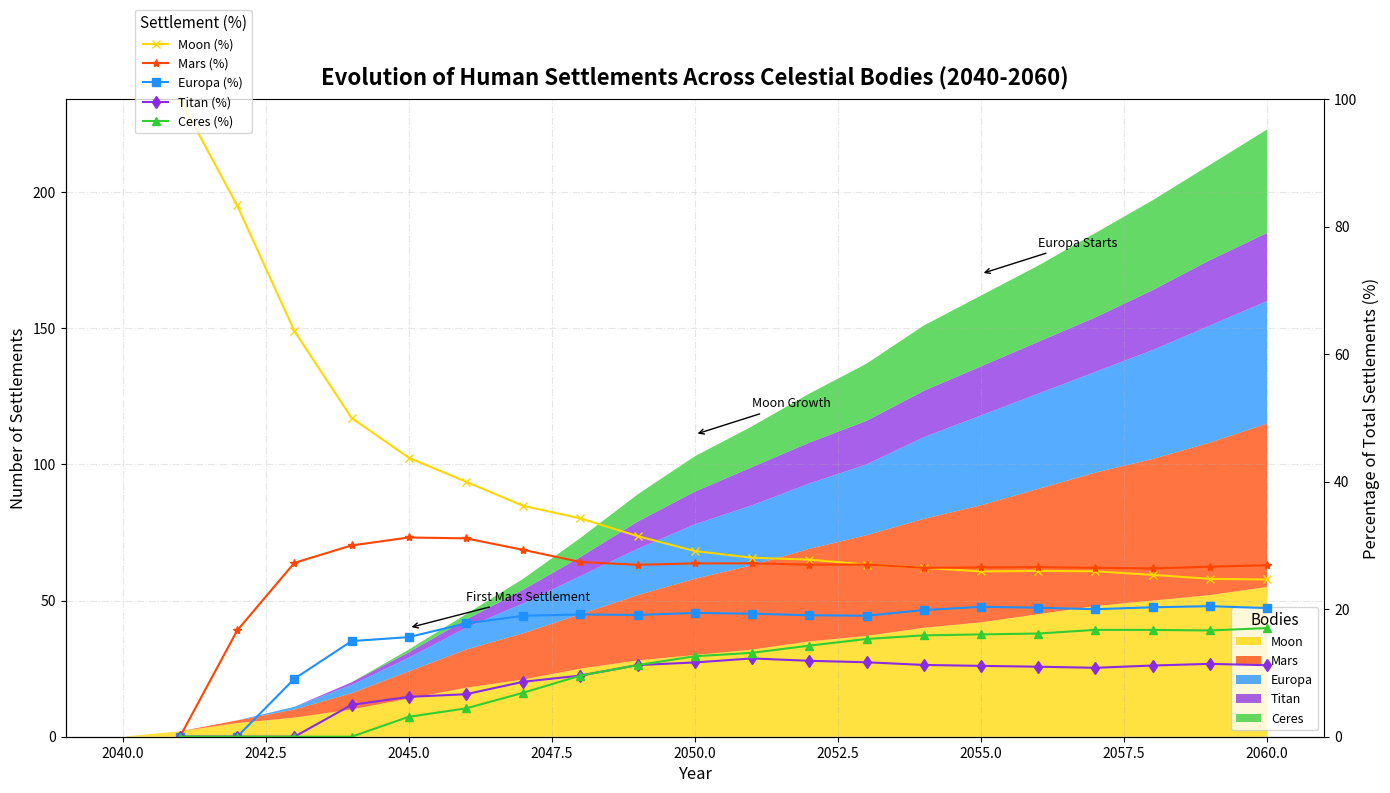

Recreate this plot in Python.
import matplotlib.pyplot as plt
import numpy as np

years = np.arange(2040, 2061)

moon = np.array([0, 2, 5, 7, 10, 14, 18, 21, 25, 28, 30, 32, 35, 37, 40, 42, 45, 48, 50, 52, 55])
mars = np.array([0, 0, 1, 3, 6, 10, 14, 17, 20, 24, 28, 31, 34, 37, 40, 43, 46, 49, 52, 56, 60])
europa = np.array([0, 0, 0, 1, 3, 5, 8, 11, 14, 17, 20, 22, 24, 26, 30, 33, 35, 37, 40, 43, 45])
titan = np.array([0, 0, 0, 0, 1, 2, 3, 5, 7, 10, 12, 14, 15, 16, 17, 18, 19, 20, 22, 24, 25])
ceres = np.array([0, 0, 0, 0, 0, 1, 2, 4, 7, 10, 13, 15, 18, 21, 24, 26, 28, 31, 33, 35, 38])

data = np.vstack([moon, mars, europa, titan, ceres])
colors = ['#FFD700', '#FF4500', '#1E90FF', '#8A2BE2', '#32CD32']

fig, ax = plt.subplots(figsize=(14, 8))
ax.stackplot(years, data, labels=['Moon', 'Mars', 'Europa', 'Titan', 'Ceres'], colors=colors, alpha=0.75)

ax.set_title("Evolution of Human Settlements Across Celestial Bodies (2040-2060)", fontsize=16, fontweight='bold', pad=10)
ax.set_xlabel("Year", fontsize=12)
ax.set_ylabel("Number of Settlements", fontsize=12)

ax.legend(loc='lower right', title="Bodies", fontsize=9, title_fontsize=11)
ax.grid(True, linestyle='-.', alpha=0.3)
ax.spines['top'].set_linewidth(0.5)
ax.spines['right'].set_linewidth(0.5)

annotations = {2045: "First Mars Settlement", 2050: "Moon Growth", 2055: "Europa Starts"}
for year, label in annotations.items():
    y_pos = data.sum(axis=0)[np.where(years == year)[0]][0] + 8
    ax.annotate(label, xy=(year, y_pos), xytext=(year + 1, y_pos + 10),
                arrowprops=dict(facecolor='grey', arrowstyle='->'), fontsize=9)

total_settlements = moon + mars + europa + titan + ceres
perc_moon = 100 * moon / total_settlements
perc_mars = 100 * mars / total_settlements
perc_europa = 100 * europa / total_settlements
perc_titan = 100 * titan / total_settlements
perc_ceres = 100 * ceres / total_settlements

ax2 = ax.twinx()
ax2.plot(years, perc_moon, 'x-', color='#FFD700', label='Moon (%)')
ax2.plot(years, perc_mars, '*-', color='#FF4500', label='Mars (%)')
ax2.plot(years, perc_europa, 's-', color='#1E90FF', label='Europa (%)')
ax2.plot(years, perc_titan, 'd-', color='#8A2BE2', label='Titan (%)')
ax2.plot(years, perc_ceres, '^-', color='#32CD32', label='Ceres (%)')
ax2.set_ylabel("Percentage of Total Settlements (%)", fontsize=12)
ax2.set_ylim(0, 100)

ax2.legend(loc='upper left', fontsize=9, bbox_to_anchor=(0.05, 1.15), title="Settlement (%)", title_fontsize=11)

plt.tight_layout()
plt.show()
